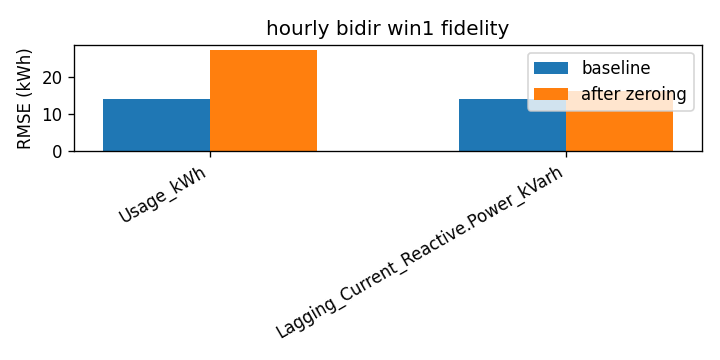

The table this chart was drawn from, first rows:
attr, baseline_rmse, rmse_zero, delta
Usage_kWh, 13.87, 27.19, 13.32
Lagging_Current_Reactive.Power_kVarh, 13.87, 16.09, 2.221
